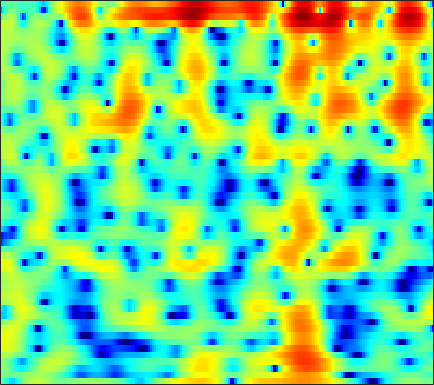

Source data for this figure (header and first rows):
-0.53268, -1.5144, -3.0572, -4.7642, -5.9431, -6.7624, -6.1914, -5.0945, -3.4175, -1.8818, -0.61656, 0.15933, 0.98914, 1.6028, 1.9413, 2.2409, 2.3813, 2.396, 2.3019, 2.0936, 1.7838, 1.5031, 1.0779, 0.63426
-0.05905, -0.1961, -0.3915, -0.5704, -0.6745, -0.7513, -0.742, -0.6807, -0.5249, -0.3069, -0.04819, 0.161, 0.4412, 0.7066, 0.885, 1.083, 1.227, 1.292, 1.316, 1.264, 1.137, 0.9935, 0.7339, 0.3987
0.7118, 0.4226, -0.08492, -0.7345, -1.304, -2.183, -3.155, -3.891, -4.746, -5.226, -5.109, -4.629, -3.643, -2.509, -1.672, -0.6441, 0.2407, 0.8031, 1.415, 1.878, 2.199, 2.349, 2.432, 2.382
0.5519, 0.3694, -0.06803, -0.7391, -1.409, -2.54, -3.965, -5.218, -7.008, -8.426, -8.553, -7.698, -5.992, -4.286, -3.157, -1.881, -0.8343, -0.1767, 0.5582, 1.162, 1.657, 1.959, 2.276, 2.499
1.46, 1.65, 1.719, 1.607, 1.416, 1.046, 0.5677, 0.1602, -0.422, -1.016, -1.585, -1.98, -2.448, -2.855, -3.116, -3.374, -3.465, -3.377, -3.028, -2.436, -1.69, -1.097, -0.3342, 0.3501
3.468, 3.624, 3.696, 3.611, 3.443, 3.094, 2.613, 2.173, 1.477, 0.6373, -0.3901, -1.316, -2.818, -4.753, -6.618, -10.03, -15.79, -26.11, -18.96, -11.46, -7.536, -5.512, -3.527, -2.089
3.825, 3.883, 3.87, 3.74, 3.562, 3.216, 2.75, 2.322, 1.644, 0.8436, -0.08544, -0.8646, -1.993, -3.182, -4.059, -5.103, -5.861, -6.173, -6.199, -5.827, -5.17, -4.575, -3.755, -2.993
3.63, 3.739, 3.813, 3.796, 3.714, 3.491, 3.114, 2.72, 2.048, 1.224, 0.2611, -0.5477, -1.733, -3.03, -4.044, -5.334, -6.332, -6.74, -6.727, -6.189, -5.381, -4.734, -3.932, -3.249
2.414, 2.838, 3.28, 3.582, 3.713, 3.754, 3.621, 3.401, 2.919, 2.208, 1.233, 0.2982, -1.28, -3.371, -5.442, -9.35, -16.32, -28.37, -15.67, -9.888, -6.715, -5.099, -3.57, -2.559
-0.9039, -0.2345, 0.5434, 1.23, 1.684, 2.204, 2.61, 2.819, 2.92, 2.769, 2.35, 1.881, 1.1, 0.1956, -0.5576, -1.601, -2.51, -2.909, -2.963, -2.655, -2.252, -1.956, -1.599, -1.345
-6.215, -6.945, -6.602, -4.62, -2.848, -0.7692, 0.8311, 1.739, 2.595, 3.085, 3.265, 3.221, 2.969, 2.567, 2.194, 1.639, 1.056, 0.6404, 0.1642, -0.2053, -0.4906, -0.6766, -0.9125, -1.165
-4.986, -6.408, -6.418, -4.304, -2.386, -0.1077, 1.642, 2.584, 3.425, 3.914, 4.116, 4.075, 3.738, 3.115, 2.512, 1.568, 0.4577, -0.4825, -1.778, -2.851, -3.438, -3.541, -3.411, -3.198
1.289, 1.268, 1.408, 1.767, 2.128, 2.643, 3.126, 3.422, 3.677, 3.73, 3.547, 3.253, 2.64, 1.71, 0.7739, -0.8465, -2.997, -5.134, -9.198, -16.64, -26.15, -15.56, -10.2, -7.484
1.921, 2.096, 2.311, 2.553, 2.74, 2.944, 3.054, 3.091, 3.074, 2.922, 2.587, 2.228, 1.63, 0.8455, 0.09535, -1.113, -2.465, -3.542, -5.045, -6.345, -6.933, -6.915, -6.549, -6.002
1, 1.37, 1.803, 2.139, 2.328, 2.514, 2.608, 2.609, 2.521, 2.342, 2.078, 1.809, 1.363, 0.8502, 0.4242, -0.2051, -0.8828, -1.383, -2.006, -2.57, -3.049, -3.332, -3.624, -3.866
0.127, 0.7321, 1.397, 1.861, 2.083, 2.247, 2.31, 2.279, 2.128, 1.91, 1.675, 1.472, 1.15, 0.8173, 0.5869, 0.2768, -0.07917, -0.3557, -0.695, -1.043, -1.456, -1.778, -2.216, -2.715
0.5873, 1.35, 2.034, 2.437, 2.591, 2.567, 2.321, 2.048, 1.616, 1.131, 0.648, 0.375, 0.1557, 0.02496, -0.03687, -0.04588, -0.008236, -0.01314, -0.08771, -0.2064, -0.3864, -0.6152, -1.079, -1.718
2.875, 3.437, 3.793, 3.831, 3.687, 3.177, 2.248, 1.335, -0.111, -1.819, -3.491, -4.218, -4.093, -3.31, -2.711, -2.008, -1.344, -0.9371, -0.5706, -0.2449, 0.1, 0.2462, 0.2171, -0.07049
4.02, 4.132, 4.166, 3.916, 3.466, 2.612, 1.332, -0.07575, -2.709, -6.455, -13.08, -19.12, -12.37, -8.505, -6.869, -5.892, -5.95, -6.097, -5.66, -4.387, -2.782, -1.598, -0.2539, 0.62
2.197, 2.123, 2.075, 1.896, 1.599, 1.102, 0.4591, -0.2522, -1.352, -2.41, -3.6, -4.25, -4.631, -5.184, -5.721, -6.854, -9.64, -13.17, -18.29, -11.5, -6.106, -3.595, -1.155, 0.5149
-2.492, -2.367, -2.233, -1.976, -1.671, -1.467, -1.334, -1.197, -1.153, -1.246, -1.18, -1.276, -1.481, -1.588, -1.855, -2.268, -2.53, -2.771, -2.643, -2.002, -1.149, -0.345, 0.6381, 1.411
-12.61, -11.02, -9.075, -7.611, -6.584, -5.494, -4.593, -3.792, -2.755, -1.901, -0.9806, -0.4203, 0.1214, 0.6572, 0.9352, 1.167, 1.434, 1.542, 1.682, 1.882, 1.977, 2.062, 2.09, 1.983
-14.13, -13.17, -12.2, -11.59, -12.08, -12.25, -10.59, -8.675, -5.969, -3.381, -1.527, -0.3467, 1.03, 1.967, 2.58, 3.216, 3.571, 3.795, 3.893, 3.779, 3.543, 3.179, 2.493, 1.588
-6.026, -6.905, -8.283, -10.26, -12.46, -15.57, -14.02, -10.56, -6.664, -3.778, -1.52, -0.2057, 1.247, 2.398, 3.066, 3.794, 4.281, 4.494, 4.595, 4.413, 3.958, 3.394, 2.315, 0.7592
-2.321, -2.841, -3.638, -4.401, -4.758, -5.152, -4.889, -4.527, -3.647, -2.636, -1.623, -0.7552, 0.2084, 1.206, 1.873, 2.598, 3.251, 3.553, 3.792, 3.807, 3.492, 3.099, 2.257, 1.098
-0.4001, -0.7692, -1.308, -1.841, -2.212, -2.706, -3.125, -3.394, -3.694, -3.798, -3.727, -3.395, -2.615, -1.552, -0.6219, 0.5535, 1.59, 2.238, 2.849, 3.217, 3.302, 3.195, 2.816, 2.208
0.1712, -0.1888, -0.6557, -1.261, -1.805, -2.556, -3.612, -4.502, -6.154, -8.377, -11.08, -12.65, -10.54, -6.662, -4.302, -1.675, 0.2213, 1.329, 2.457, 3.16, 3.589, 3.687, 3.621, 3.288
-1.029, -1.284, -1.771, -2.338, -2.829, -3.576, -4.433, -5.247, -6.534, -8.332, -10.16, -10.94, -9.335, -6.328, -4.1, -1.696, 0.2116, 1.325, 2.459, 3.256, 3.72, 3.893, 3.882, 3.635
-3.425, -3.783, -4.562, -5.251, -5.735, -6.201, -6.239, -6.196, -5.819, -5.5, -4.843, -4.317, -3.299, -2.108, -1.139, 0.1489, 1.272, 2.034, 2.792, 3.38, 3.688, 3.792, 3.698, 3.409
-5.47, -6.488, -8.366, -11.02, -13.19, -14.4, -12.06, -9.754, -7.228, -5.176, -3.588, -2.524, -1.293, -0.1722, 0.5709, 1.476, 2.244, 2.722, 3.228, 3.55, 3.708, 3.699, 3.524, 3.144
-5.402, -6.411, -8.052, -10.56, -12.34, -13.41, -11.02, -8.768, -6.106, -4.06, -2.406, -1.399, -0.2203, 0.712, 1.351, 2.007, 2.577, 2.866, 3.19, 3.325, 3.356, 3.264, 3.048, 2.651
-3.799, -3.92, -4.25, -4.471, -4.6, -4.428, -3.963, -3.415, -2.594, -1.712, -0.8866, -0.2995, 0.3744, 0.995, 1.373, 1.829, 2.132, 2.315, 2.396, 2.4, 2.253, 2.106, 1.824, 1.53
-2.475, -1.896, -1.455, -1.008, -0.8711, -0.5946, -0.4728, -0.3419, -0.3, -0.1481, -0.07725, 0.1003, 0.2764, 0.6401, 0.833, 1.188, 1.333, 1.438, 1.287, 1.029, 0.522, 0.1292, -0.4621, -0.7672
-1.212, -0.05556, 1.095, 1.743, 2.032, 2.081, 1.835, 1.46, 0.717, -0.2331, -1.237, -1.819, -2.01, -1.557, -0.9234, -0.1464, 0.4368, 0.5879, 0.4749, -0.2239, -1.47, -2.93, -5.562, -8.355
0.6865, 1.596, 2.607, 3.043, 3.216, 2.938, 2.301, 1.427, -0.214, -2.865, -7.214, -13.06, -18.45, -9.055, -5.503, -2.991, -1.48, -1.048, -0.8248, -1.3, -2.27, -3.478, -5.487, -7.303
1.572, 2.041, 2.38, 2.591, 2.481, 2.185, 1.542, 0.8264, -0.3989, -2.072, -3.728, -4.988, -5.608, -5.191, -4.604, -3.741, -3.33, -3.075, -3.155, -3.201, -3.358, -3.331, -3.16, -2.657
1.94, 2.12, 2.185, 2.201, 2.077, 1.873, 1.491, 1.146, 0.5583, -0.1237, -0.767, -1.301, -1.842, -2.393, -2.77, -3.401, -4.264, -4.971, -6.164, -7.087, -7.233, -6.585, -5.142, -3.41
1.759, 1.657, 1.624, 1.443, 1.438, 1.312, 1.24, 1.19, 1.028, 0.9093, 0.5559, 0.3439, -0.168, -0.8262, -1.415, -2.596, -4.087, -5.885, -9.162, -15.77, -26.67, -14.06, -7.601, -4.134
0.1581, -0.2847, -0.8781, -1.338, -1.467, -1.316, -0.8258, -0.4217, 0.1417, 0.5294, 0.7433, 0.7854, 0.6398, 0.3385, -0.05216, -0.709, -1.562, -2.35, -3.366, -4.191, -4.223, -3.643, -2.314, -0.8325
-2.557, -3.787, -6.498, -9.766, -11.52, -8.97, -5.67, -3.787, -1.942, -0.8773, -0.1067, 0.1274, 0.3081, 0.3457, 0.2313, 0.1801, 0.05032, 0.03081, 0.07882, 0.2141, 0.5773, 0.8944, 1.421, 2.004
-3.037, -4.067, -6.166, -8.621, -9.313, -7.876, -5.413, -3.748, -2.335, -1.471, -1.059, -1.108, -1.255, -1.539, -1.705, -1.575, -1.199, -0.6401, 0.106, 0.8955, 1.645, 2.108, 2.648, 3.046
-1.41, -1.497, -1.543, -1.499, -1.598, -1.317, -0.9256, -0.7718, -0.5981, -0.7516, -1.535, -2.319, -4.108, -6.789, -8.655, -9.447, -6.463, -4.32, -1.799, 0.02266, 1.278, 2.026, 2.667, 3.007
-0.5392, 0.06301, 0.6489, 1.048, 1.252, 1.438, 1.47, 1.355, 1.047, 0.3911, -0.6442, -1.716, -3.741, -6.516, -8.667, -9.358, -6.642, -4.34, -1.932, -0.2071, 0.9706, 1.581, 2.027, 2.143
-0.4381, 0.3914, 1.12, 1.633, 2.027, 2.225, 2.247, 2.212, 1.894, 1.364, 0.7709, 0.1828, -0.6942, -1.355, -1.73, -1.918, -1.549, -1.055, -0.3962, 0.2813, 0.7816, 0.9177, 0.9284, 0.5914
-0.6765, 0.07356, 0.9782, 1.691, 2.035, 2.346, 2.453, 2.394, 2.157, 1.804, 1.292, 0.8558, 0.3022, -0.1949, -0.4843, -0.6292, -0.5624, -0.4253, -0.06745, 0.2539, 0.4745, 0.5069, 0.2909, -0.3063
-1.206, -0.1539, 1.085, 1.913, 2.237, 2.57, 2.642, 2.488, 2.198, 1.738, 1.006, 0.3565, -0.5391, -1.59, -2.257, -2.669, -2.568, -2.073, -1.142, -0.2759, 0.3825, 0.7435, 0.8183, 0.5062
-0.5199, 0.6095, 1.56, 2.093, 2.345, 2.352, 2.165, 1.961, 1.533, 0.8633, -0.005726, -0.8722, -2.665, -5.399, -8.363, -14.28, -11.47, -7.184, -3.385, -0.9062, 0.6496, 1.378, 1.944, 2.085
1.176, 1.442, 1.425, 1.137, 0.7869, 0.03048, -0.7596, -1.166, -1.569, -1.772, -1.901, -2.126, -2.917, -4.136, -5.101, -6.047, -5.315, -3.864, -1.662, 0.1132, 1.393, 2.013, 2.566, 2.76
1.92, 1.573, 0.7379, -0.5341, -1.888, -4.453, -8.063, -10.63, -10.35, -7.067, -4.553, -3.302, -2.237, -1.549, -1.15, -0.7189, -0.1739, 0.3454, 1.047, 1.681, 2.179, 2.411, 2.56, 2.51
2.247, 1.746, 0.8938, -0.3779, -1.778, -4.1, -6.911, -8.502, -8.197, -5.886, -3.682, -2.351, -0.9392, 0.0536, 0.5294, 1.111, 1.571, 1.857, 2.065, 2.165, 2.153, 2.076, 1.751, 1.272
2.298, 2.067, 1.591, 0.9355, 0.3966, -0.3663, -1.017, -1.325, -1.408, -1.101, -0.5207, -0.03985, 0.5584, 1.066, 1.391, 1.724, 1.907, 1.925, 1.861, 1.633, 1.206, 0.7526, -0.03468, -1.059
2.088, 2.1, 1.933, 1.683, 1.496, 1.238, 0.9958, 0.808, 0.7123, 0.7655, 0.907, 1.011, 1.172, 1.36, 1.53, 1.596, 1.554, 1.436, 1.187, 0.7444, 0.07021, -0.6427, -1.768, -3.23
1.859, 1.921, 1.962, 1.927, 1.813, 1.625, 1.416, 1.281, 1.122, 0.9931, 0.9091, 0.9271, 1.026, 1.145, 1.182, 1.215, 1.171, 1.087, 0.7635, 0.255, -0.4371, -1.083, -2.189, -3.566
1.765, 1.916, 2.12, 2.171, 2.079, 1.796, 1.378, 1.067, 0.538, 0.04272, -0.2159, -0.1591, 0.1285, 0.4948, 0.7086, 1.054, 1.24, 1.253, 1.061, 0.6844, 0.1088, -0.4193, -1.407, -2.66
1.386, 1.938, 2.418, 2.637, 2.654, 2.312, 1.482, 0.4494, -1.404, -3.468, -4.601, -4.298, -2.711, -0.8983, 0.2853, 1.229, 1.723, 1.808, 1.844, 1.685, 1.34, 0.9251, 0.2208, -0.7991
-2.783, -1.153, 0.4433, 1.495, 1.847, 1.759, 0.951, -0.3521, -2.938, -7.257, -12.54, -10.11, -5.107, -2.112, -0.7338, 0.1364, 0.3368, 0.1888, -0.2859, -0.7567, -0.8143, -0.6019, -0.04252, 0.3787
-9.049, -5.349, -2.515, -0.9211, -0.3928, -0.1522, -0.4083, -0.835, -1.602, -2.379, -2.799, -2.813, -2.483, -2.106, -2.035, -2.18, -3.067, -4.218, -7.417, -13.41, -14.55, -8.692, -4.17, -1.377
-3.46, -2.85, -2.018, -1.501, -1.294, -1.323, -1.62, -1.846, -2.278, -2.591, -2.773, -2.794, -2.673, -2.509, -2.487, -2.699, -3.329, -4.144, -5.529, -6.764, -6.614, -5.382, -3.177, -1.153
